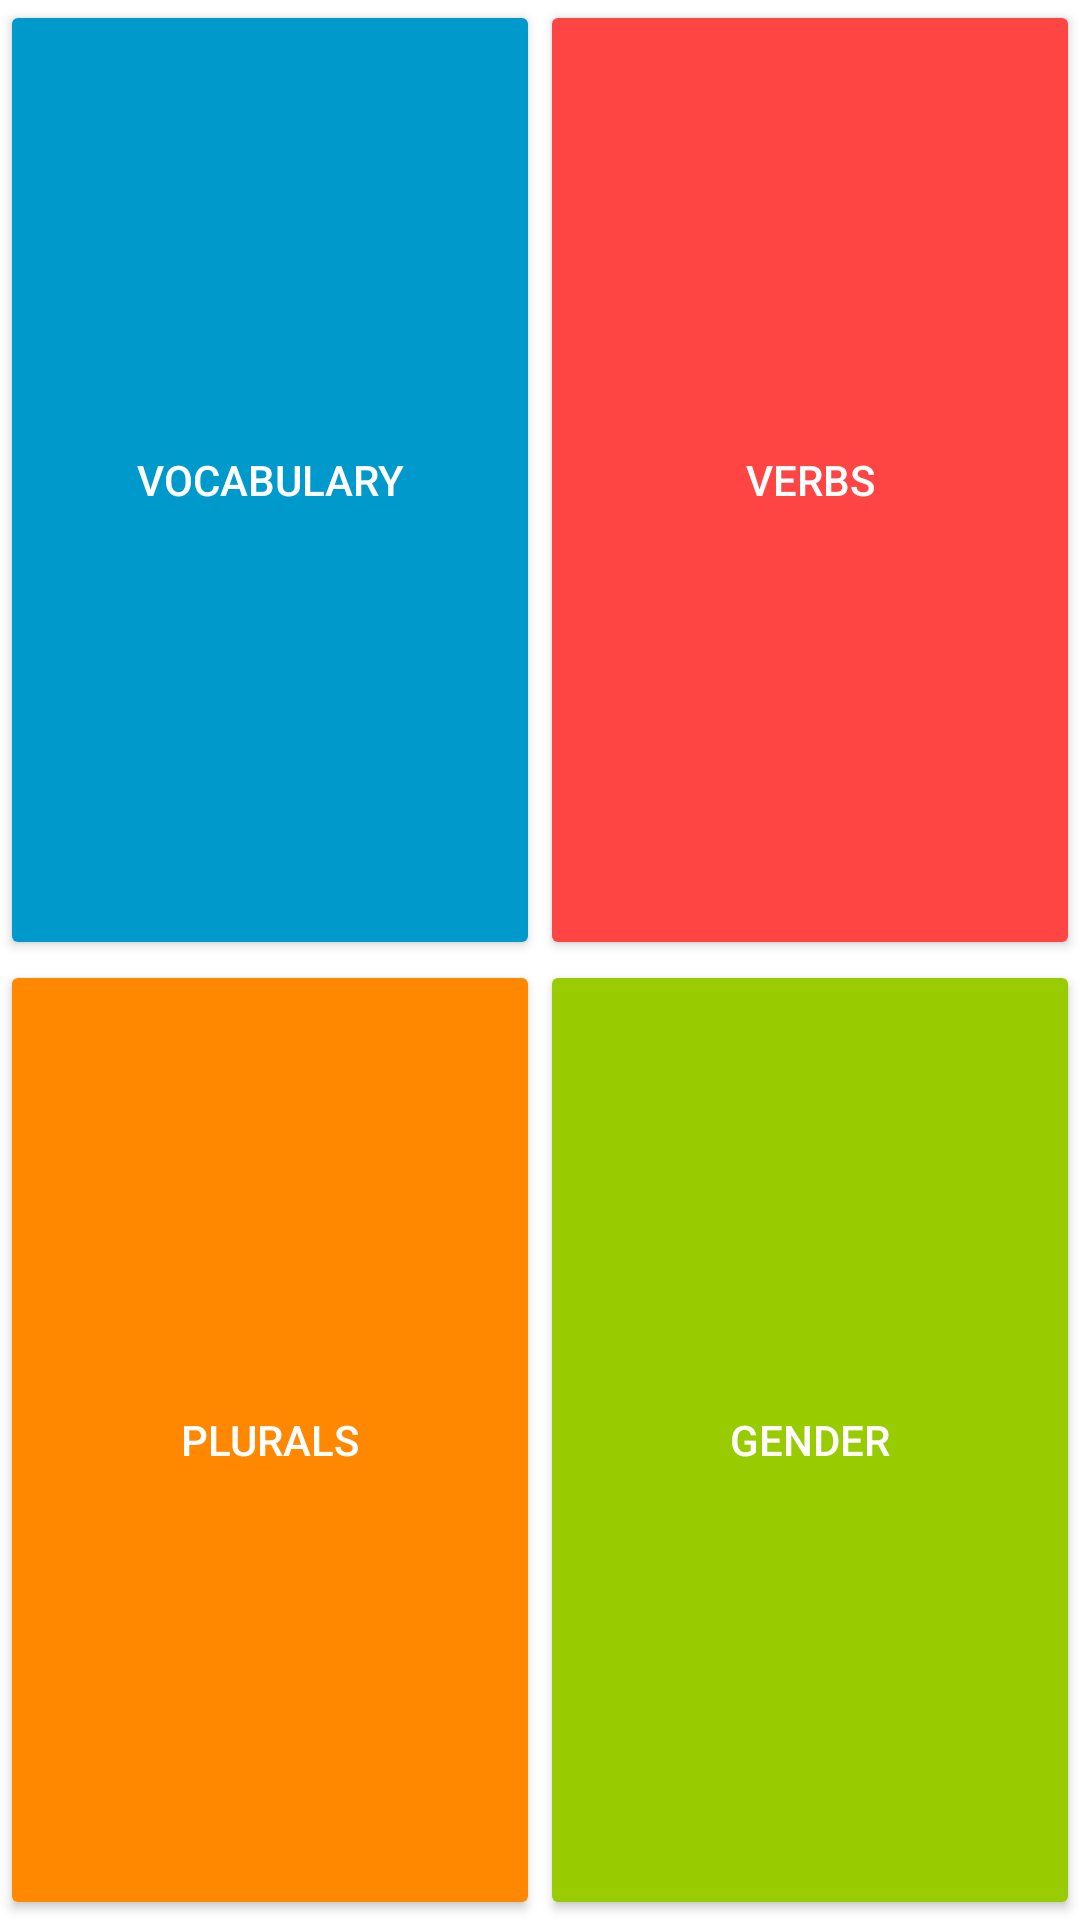

Layout XML and referenced resources for this Android screen:
<!-- AndroidManifest.xml: application theme Theme.Leiren -->
<!-- res/layout/fragment_dashboard.xml -->
<?xml version="1.0" encoding="utf-8"?>
<androidx.constraintlayout.widget.ConstraintLayout xmlns:android="http://schemas.android.com/apk/res/android"
    xmlns:app="http://schemas.android.com/apk/res-auto"
    xmlns:tools="http://schemas.android.com/tools"
    android:layout_width="match_parent"
    android:layout_height="match_parent"
    android:visibility="visible"
    tools:context=".ui.main.home.HomeFragment"
    tools:visibility="visible">

    <Button
        android:id="@+id/button_vocabulary"
        style="@style/Widget.AppCompat.Button.Colored"
        android:layout_width="0dp"
        android:layout_height="0dp"

        android:text="@string/vocabulary"
        app:layout_constraintBottom_toTopOf="@id/button_plurals"
        app:layout_constraintEnd_toStartOf="@id/button_gender"
        app:layout_constraintHorizontal_bias="0.5"
        app:layout_constraintStart_toStartOf="parent"
        app:layout_constraintTop_toTopOf="parent"
        app:backgroundTint="@android:color/holo_blue_dark"/>

    <Button
        android:id="@+id/button_verbs"
        style="@style/Widget.AppCompat.Button.Colored"
        android:layout_width="0dp"
        android:layout_height="0dp"

        android:text="@string/verbs"
        app:layout_constraintBottom_toTopOf="@id/button_gender"
        app:layout_constraintEnd_toEndOf="parent"
        app:layout_constraintStart_toEndOf="@+id/button_vocabulary"
        app:layout_constraintTop_toTopOf="parent"
        app:backgroundTint="@android:color/holo_red_light"/>

    <Button
        android:id="@+id/button_plurals"
        style="@style/Widget.AppCompat.Button.Colored"
        android:layout_width="0dp"
        android:layout_height="0dp"

        android:text="@string/plurals"
        app:layout_constraintBottom_toBottomOf="parent"
        app:layout_constraintEnd_toStartOf="@id/button_gender"
        app:layout_constraintStart_toStartOf="parent"
        app:layout_constraintTop_toBottomOf="@+id/button_vocabulary"
        app:backgroundTint="@android:color/holo_orange_dark"/>

    <Button
        android:id="@+id/button_gender"
        style="@style/Widget.AppCompat.Button.Colored"
        android:layout_width="0dp"
        android:layout_height="0dp"
        android:text="@string/gender"
        app:layout_constraintBottom_toBottomOf="parent"
        app:layout_constraintEnd_toEndOf="parent"
        app:layout_constraintStart_toEndOf="@+id/button_plurals"
        app:layout_constraintTop_toBottomOf="@+id/button_verbs"
        app:backgroundTint="@android:color/holo_green_light"/>

</androidx.constraintlayout.widget.ConstraintLayout>
<!-- resources referenced by this layout -->
<resources>
  <string name="gender">Gender</string>
  <string name="plurals">Plurals</string>
  <string name="verbs">Verbs</string>
  <string name="vocabulary">Vocabulary</string>
  <style name="Theme.Leiren" parent="Theme.MaterialComponents.DayNight.DarkActionBar">
          
          <item name="colorPrimary">@android:color/holo_blue_dark</item>
          <item name="colorPrimaryVariant">@android:color/holo_orange_dark</item>
          <item name="colorOnPrimary">@color/white</item>
          
          <item name="colorSecondary">@color/teal_200</item>
          <item name="colorSecondaryVariant">@color/teal_700</item>
          <item name="colorOnSecondary">@color/black</item>
          
          <item name="android:statusBarColor" tools:targetApi="l">?attr/colorPrimaryVariant</item>
          
      </style>
  <!-- not gathered from this repository: default colours our renderer supplied (Android Studio template values) -->
  <color name="teal_200">#FF03DAC5</color>
  <color name="teal_700">#FF018786</color>
  <color name="black">#FF000000</color>
  <color name="white">#FFFFFFFF</color>
</resources>
